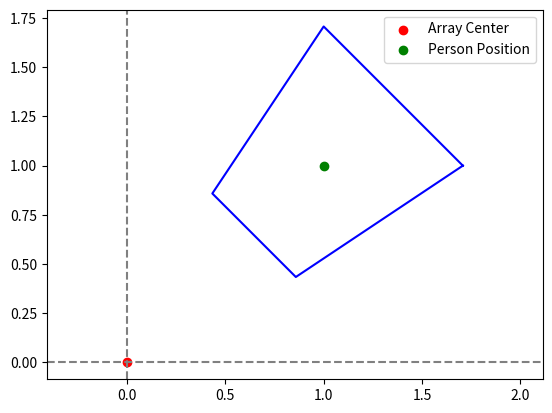

This chart was generated by the following Python code:
import numpy as np
import matplotlib.pyplot as plt

def calculate_trapezoid(person_pos, array_center, front_width=0.6, back_width=1.0, height=1.0):
    # Vector from array center to person position
    direction = np.array(person_pos) - np.array(array_center)
    angle = np.arctan2(direction[1], direction[0])

    # Rotation matrix to align with direction
    rotation_matrix = np.array([
        [-np.cos(angle), -np.sin(angle)],
        [np.sin(angle), -np.cos(angle)]
    ])

    # Define trapezoid corners relative to the person position
    trapezoid_local = np.array([
        [-back_width / 2, -height / 2],   # Bottom-left (further side)
        [back_width / 2, -height / 2],    # Bottom-right (further side)
        [front_width / 2, height / 2],    # Top-right (closer side)
        [-front_width / 2, height / 2]    # Top-left (closer side)
    ])

    # Rotate and translate to global position
    trapezoid_global = np.dot(trapezoid_local, rotation_matrix.T) + person_pos

    return trapezoid_global

# Visualization
array_center = np.array([0, 0])
person_pos = np.array([1, 1])
trapezoid = calculate_trapezoid(person_pos, array_center)

plt.plot([p[0] for p in np.vstack((trapezoid, trapezoid[0]))], 
         [p[1] for p in np.vstack((trapezoid, trapezoid[0]))], 'b-')

plt.scatter(*array_center, color='r', label='Array Center')
plt.scatter(*person_pos, color='g', label='Person Position')
plt.axhline(0, color='gray', linestyle='--')
plt.axvline(0, color='gray', linestyle='--')
plt.axis('equal')
plt.legend()
plt.show()